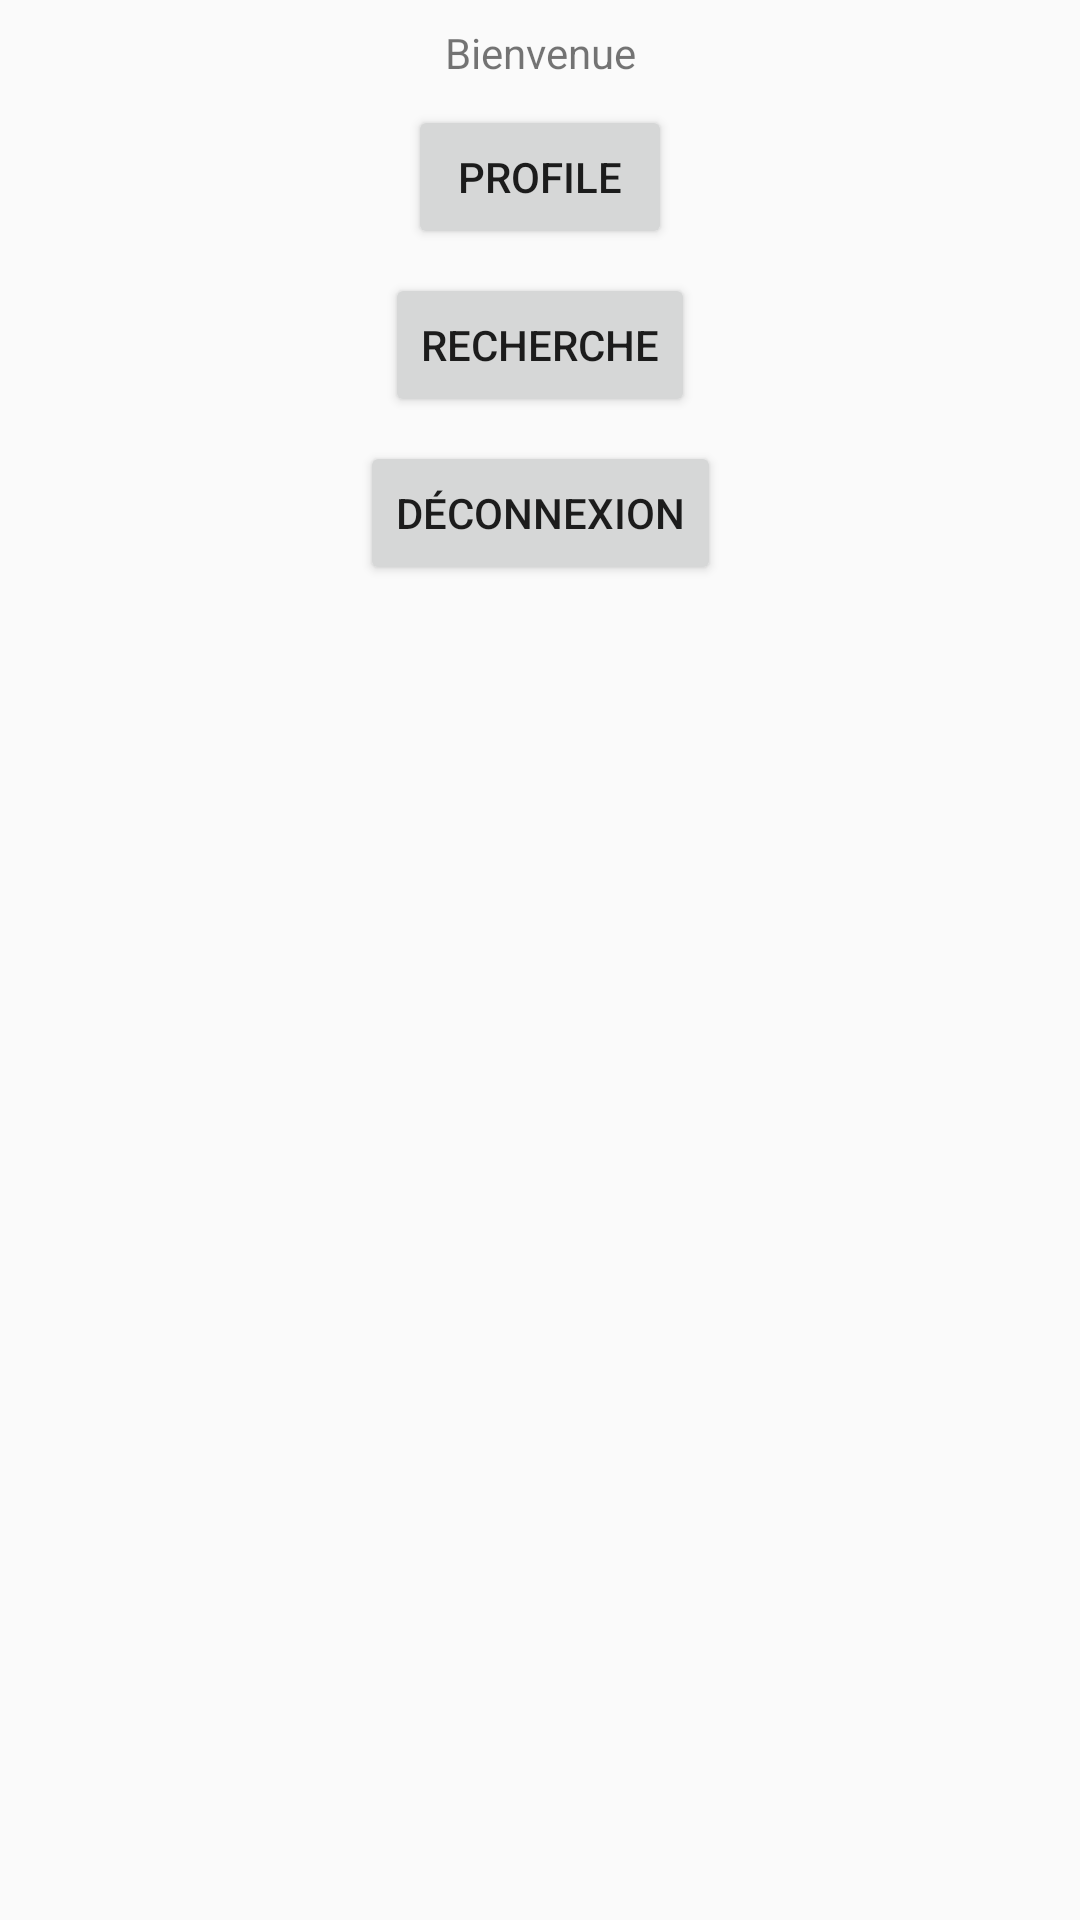

This screen was rendered from an Android layout file. Write that file and the resources it references.
<!-- AndroidManifest.xml: application theme AppTheme -->
<!-- res/layout/activity_home.xml -->
<?xml version="1.0" encoding="utf-8"?>
<android.support.constraint.ConstraintLayout
        xmlns:android="http://schemas.android.com/apk/res/android"
        xmlns:tools="http://schemas.android.com/tools"
        xmlns:app="http://schemas.android.com/apk/res-auto"
        android:layout_width="match_parent"
        android:layout_height="match_parent"
        tools:context=".authentification.HomeActivity">

    <TextView
            android:text="Bienvenue"
            android:layout_width="wrap_content"
            android:layout_height="wrap_content"
            android:id="@+id/bienvenue" app:layout_constraintStart_toStartOf="parent" android:layout_marginLeft="8dp"
            android:layout_marginStart="8dp" app:layout_constraintEnd_toEndOf="parent" android:layout_marginEnd="8dp"
            android:layout_marginRight="8dp" android:layout_marginTop="8dp" app:layout_constraintTop_toTopOf="parent"/>
    <Button
            android:text="PROFILE"
            android:layout_width="wrap_content"
            android:layout_height="wrap_content"
            android:id="@+id/profile" android:layout_marginTop="8dp"
            app:layout_constraintTop_toBottomOf="@+id/bienvenue" app:layout_constraintStart_toStartOf="parent"
            android:layout_marginLeft="8dp" android:layout_marginStart="8dp" app:layout_constraintEnd_toEndOf="parent"
            android:layout_marginEnd="8dp" android:layout_marginRight="8dp"/>
    <Button
            android:text="RECHERCHE"
            android:layout_width="wrap_content"
            android:layout_height="wrap_content"
            android:id="@+id/recherche" android:layout_marginTop="8dp"
            app:layout_constraintTop_toBottomOf="@+id/profile" app:layout_constraintStart_toStartOf="parent"
            android:layout_marginLeft="8dp" android:layout_marginStart="8dp" app:layout_constraintEnd_toEndOf="parent"
            android:layout_marginEnd="8dp" android:layout_marginRight="8dp"/>
    <Button
            android:text="Déconnexion"
            android:layout_width="wrap_content"
            android:layout_height="wrap_content"
            android:id="@+id/deconnexion" android:layout_marginTop="8dp"
            app:layout_constraintTop_toBottomOf="@+id/recherche" app:layout_constraintStart_toStartOf="parent"
            android:layout_marginLeft="8dp" android:layout_marginStart="8dp" app:layout_constraintEnd_toEndOf="parent"
            android:layout_marginEnd="8dp" android:layout_marginRight="8dp"/>
</android.support.constraint.ConstraintLayout>
<!-- resources referenced by this layout -->
<resources>
  <style name="AppTheme" parent="Theme.AppCompat.Light.DarkActionBar">
          
          <item name="colorPrimary">@color/colorPrimary</item>
          <item name="colorPrimaryDark">@color/colorPrimaryDark</item>
          <item name="colorAccent">@color/colorAccent</item>
      </style>
  <color name="colorPrimary">#0B3D92</color>
  <color name="colorPrimaryDark">#3F51B5</color>
  <color name="colorAccent">#0B3D92</color>
</resources>
